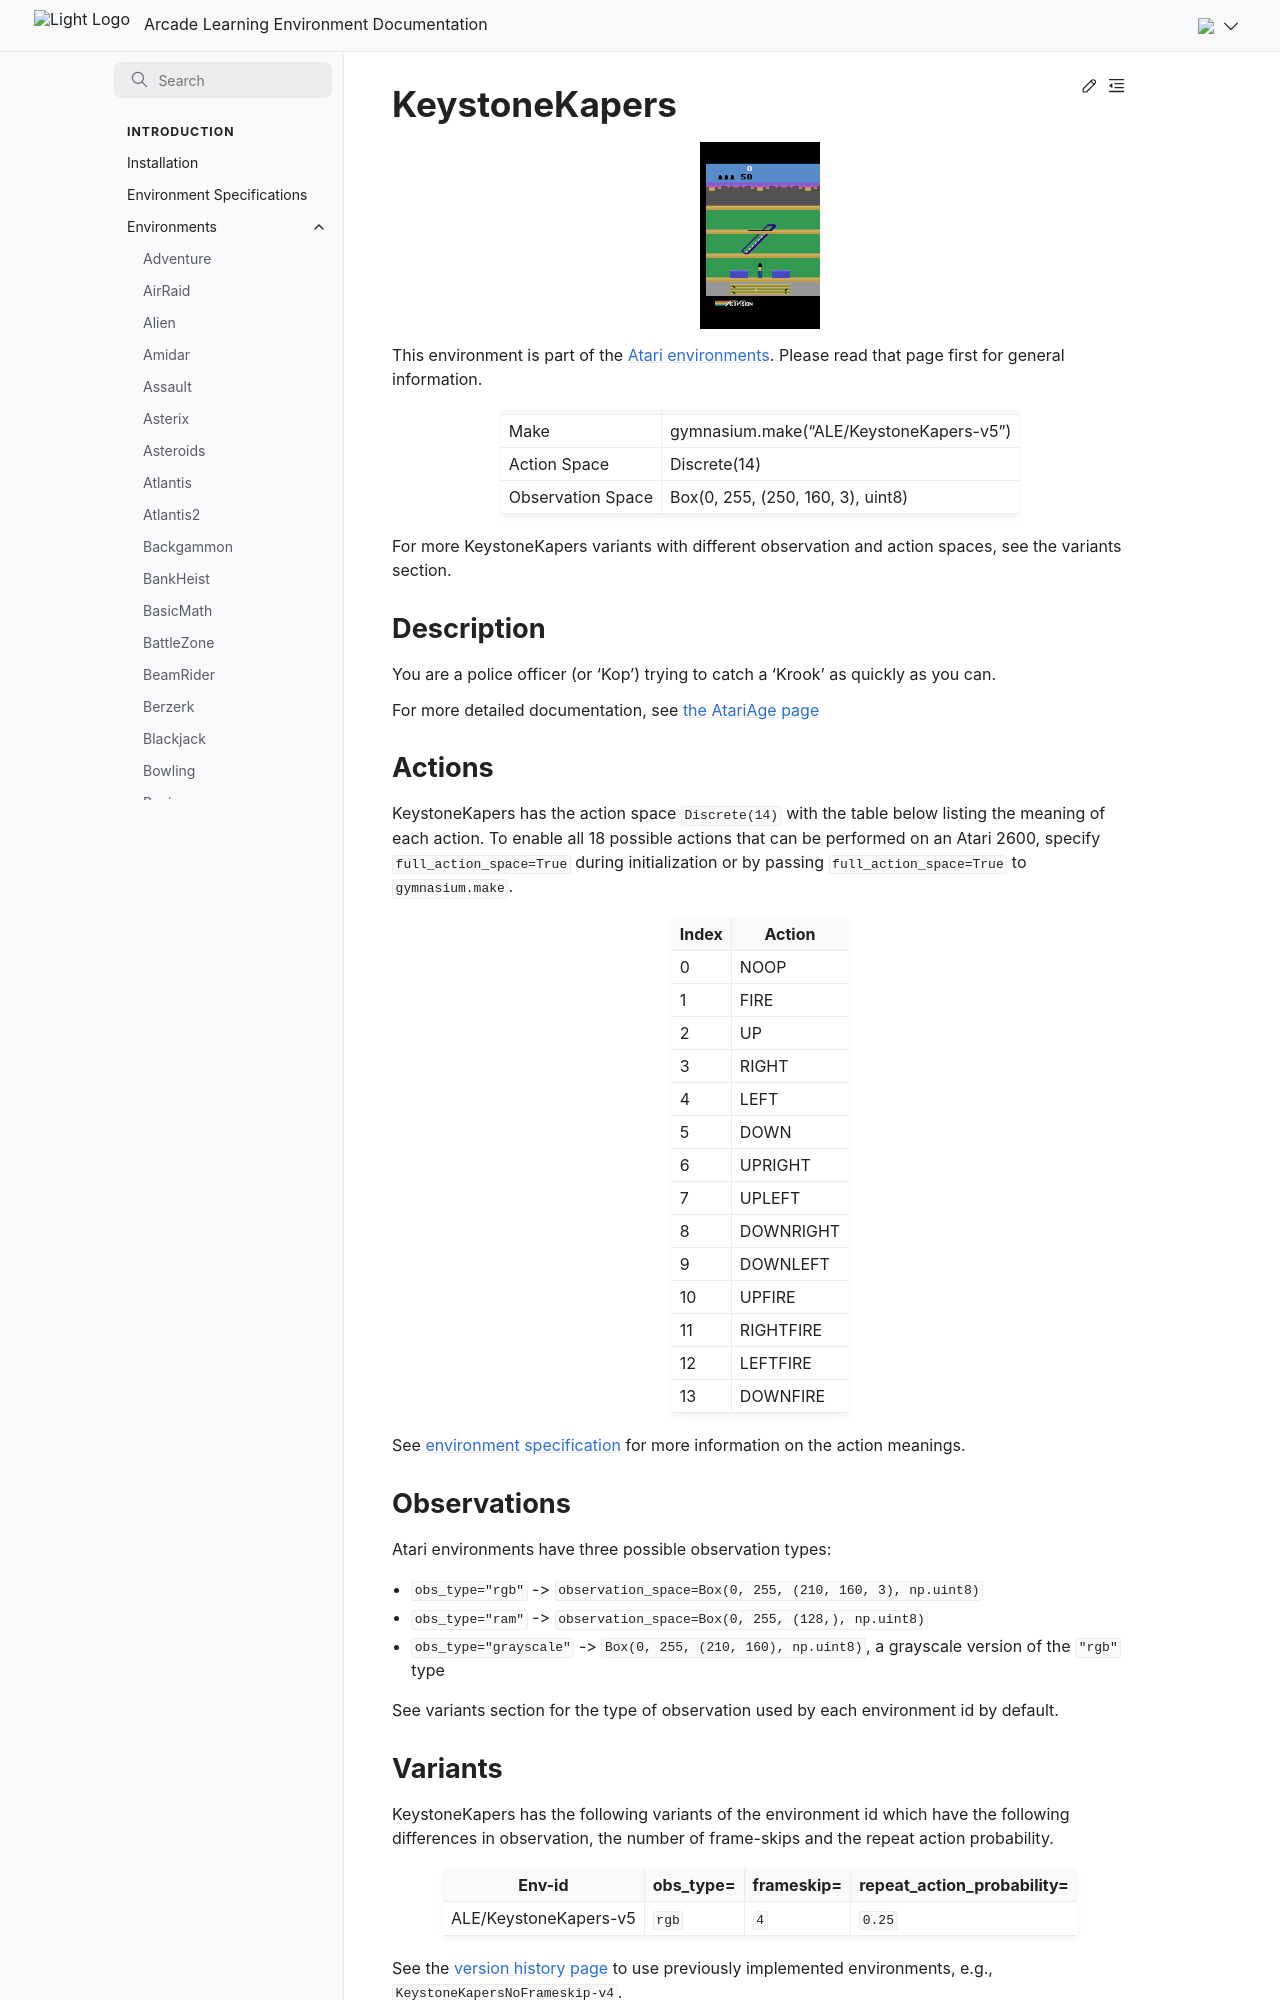

repository: Farama-Foundation/Arcade-Learning-Environment · page: main/environments/keystone_kapers/index.html · generator: sphinx

---
title: KeystoneKapers
---

# KeystoneKapers

```{figure} ../_static/videos/environments/keystone_kapers.gif
:width: 120px
:name: KeystoneKapers
```

This environment is part of the <a href='..'>Atari environments</a>. Please read that page first for general information.

|                   |                                         |
|-------------------|-----------------------------------------|
| Make              | gymnasium.make("ALE/KeystoneKapers-v5") |
| Action Space      | Discrete(14)                            |
| Observation Space | Box(0, 255, (250, 160, 3), uint8)       |

For more KeystoneKapers variants with different observation and action spaces, see the variants section.

## Description

You are a police officer (or 'Kop') trying to catch a 'Krook' as quickly as you can.

For more detailed documentation, see [the AtariAge page](https://atariage.com/manual_html_page.php?SoftwareLabelID=261)

## Actions

KeystoneKapers has the action space `Discrete(14)` with the table below listing the meaning of each action.
To enable all 18 possible actions that can be performed on an Atari 2600, specify `full_action_space=True` during
initialization or by passing `full_action_space=True` to `gymnasium.make`.

|   Index | Action    |
|---------|-----------|
|       0 | NOOP      |
|       1 | FIRE      |
|       2 | UP        |
|       3 | RIGHT     |
|       4 | LEFT      |
|       5 | DOWN      |
|       6 | UPRIGHT   |
|       7 | UPLEFT    |
|       8 | DOWNRIGHT |
|       9 | DOWNLEFT  |
|      10 | UPFIRE    |
|      11 | RIGHTFIRE |
|      12 | LEFTFIRE  |
|      13 | DOWNFIRE  |

See [environment specification](../env-spec) for more information on the action meanings.

## Observations

Atari environments have three possible observation types:

- `obs_type="rgb"` -> `observation_space=Box(0, 255, (210, 160, 3), np.uint8)`
- `obs_type="ram"` -> `observation_space=Box(0, 255, (128,), np.uint8)`
- `obs_type="grayscale"` -> `Box(0, 255, (210, 160), np.uint8)`, a grayscale version of the `"rgb"` type

See variants section for the type of observation used by each environment id by default.

## Variants

KeystoneKapers has the following variants of the environment id which have the following differences in observation,
the number of frame-skips and the repeat action probability.

| Env-id                | obs_type=   | frameskip=   | repeat_action_probability=   |
|-----------------------|-------------|--------------|------------------------------|
| ALE/KeystoneKapers-v5 | `rgb`       | `4`          | `0.25`                       |

See the [version history page](https://ale.farama.org/environments/#version-history-and-naming-schemes) to use previously implemented environments, e.g., `KeystoneKapersNoFrameskip-v4`.
